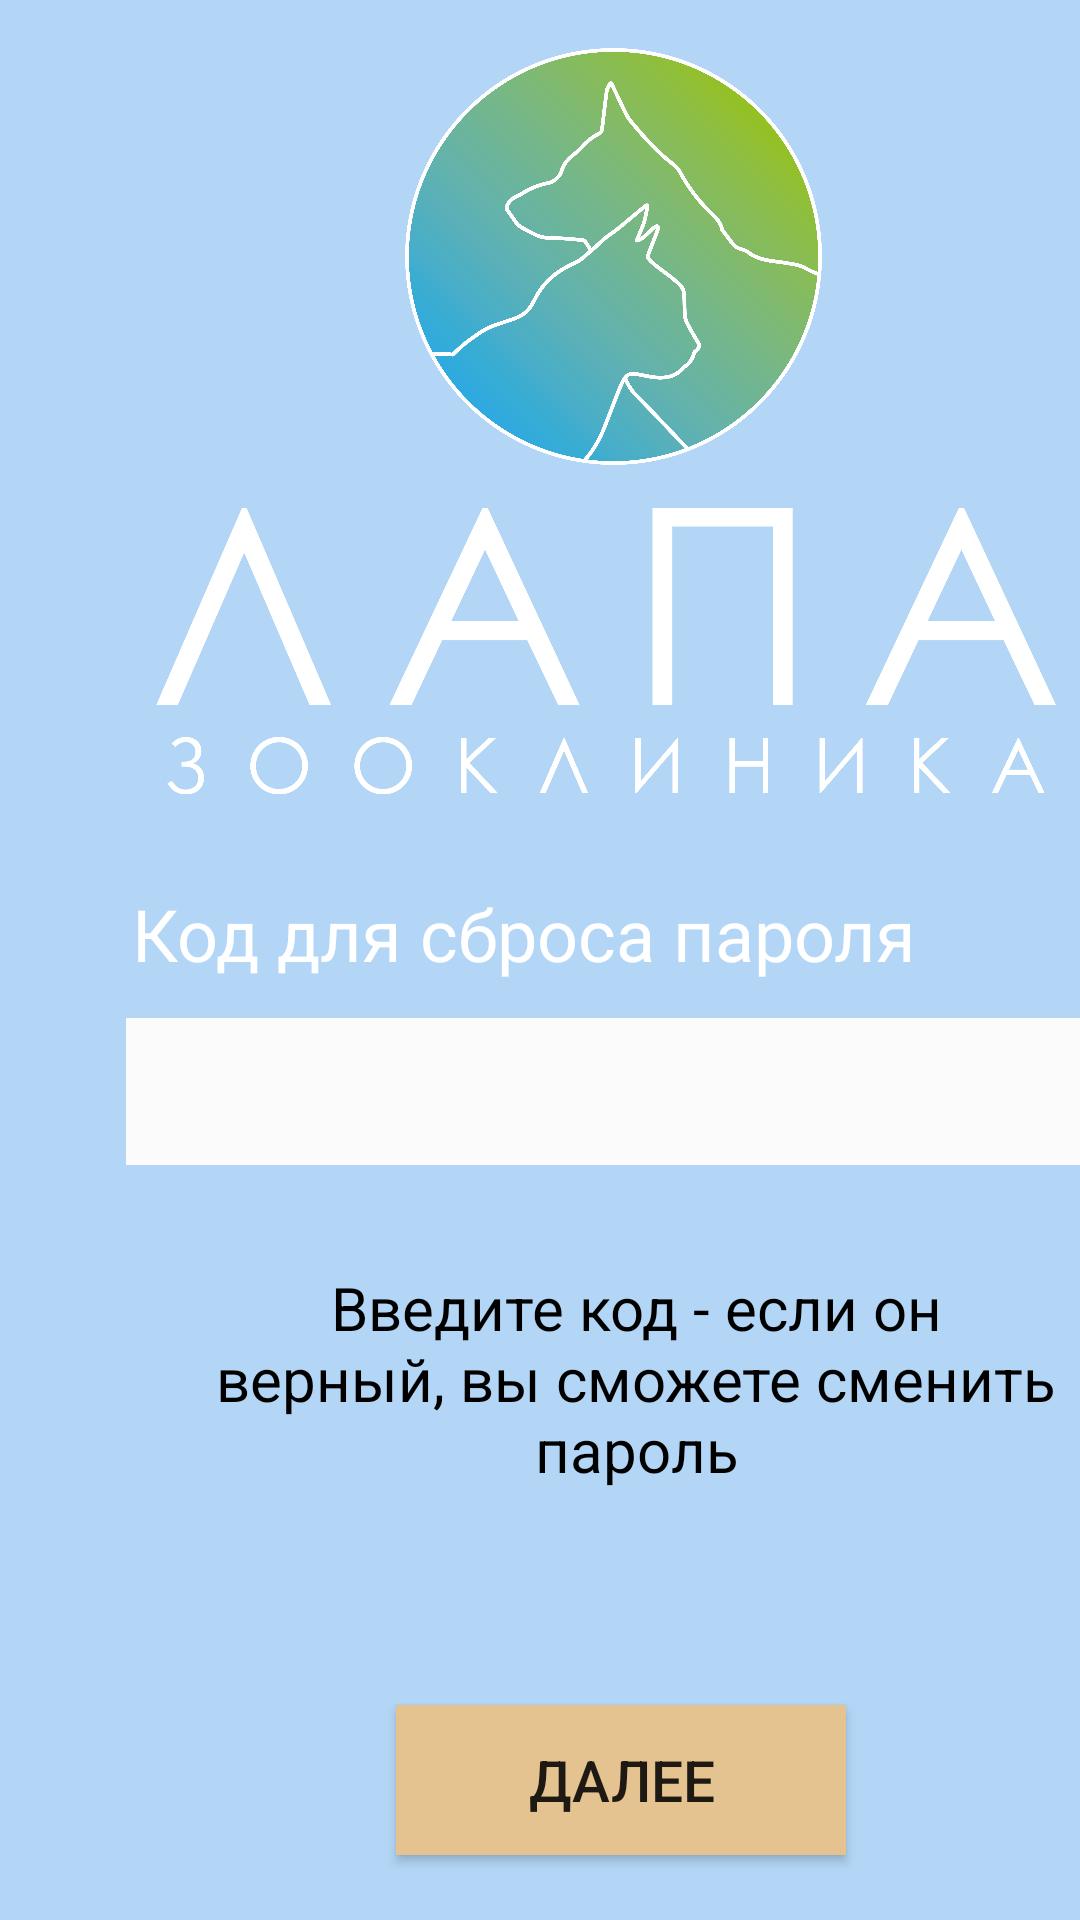

Produce the Android XML layout that renders to this screen, including the resource entries it uses.
<!-- AndroidManifest.xml: application theme Theme.Zoo_clinic -->
<!-- res/layout/activity_code.xml -->
<?xml version="1.0" encoding="utf-8"?>
<androidx.constraintlayout.widget.ConstraintLayout xmlns:android="http://schemas.android.com/apk/res/android"
    xmlns:app="http://schemas.android.com/apk/res-auto"
    xmlns:tools="http://schemas.android.com/tools"
    android:layout_width="match_parent"
    android:layout_height="match_parent"
    android:background="#9E85BDF1"
    tools:context=".code">

    <ImageView
        android:id="@+id/imageView2"
        android:layout_width="139dp"
        android:layout_height="139dp"
        android:layout_marginStart="135dp"
        android:layout_marginTop="16dp"
        app:layout_constraintStart_toStartOf="parent"
        app:layout_constraintTop_toTopOf="parent"
        app:srcCompat="@drawable/green" />

    <ImageView
        android:id="@+id/imageView4"
        android:layout_width="300dp"
        android:layout_height="100dp"
        android:layout_marginStart="52dp"
        android:layout_marginTop="12dp"
        app:layout_constraintStart_toStartOf="parent"
        app:layout_constraintTop_toBottomOf="@+id/imageView2"
        app:srcCompat="@drawable/resurs_6" />

    <EditText
        android:id="@+id/editTextTextPersonName3"
        android:layout_width="350dp"
        android:layout_height="49dp"
        android:layout_marginStart="42dp"
        android:layout_marginTop="12dp"
        android:background="#FBFBFB"
        android:ems="10"
        android:inputType="textPersonName"
        android:textColor="#000000"
        app:layout_constraintStart_toStartOf="parent"
        app:layout_constraintTop_toBottomOf="@+id/textView35" />

    <TextView
        android:id="@+id/textView35"
        android:layout_width="wrap_content"
        android:layout_height="wrap_content"
        android:layout_marginStart="44dp"
        android:layout_marginTop="28dp"
        android:text="Код для сброса пароля"
        android:textColor="#FFFFFF"
        android:textSize="24sp"
        app:layout_constraintStart_toStartOf="parent"
        app:layout_constraintTop_toBottomOf="@+id/imageView4" />

    <TextView
        android:id="@+id/textView36"
        android:layout_width="324dp"
        android:layout_height="130dp"
        android:layout_marginStart="50dp"
        android:layout_marginTop="14dp"
        android:padding="20dp"
        android:text="Введите код - если он верный, вы сможете сменить пароль"
        android:textAlignment="center"
        android:textColor="#000000"
        android:textSize="20dp"
        app:layout_constraintStart_toStartOf="parent"
        app:layout_constraintTop_toBottomOf="@+id/editTextTextPersonName3" />

    <androidx.appcompat.widget.AppCompatButton
        android:id="@+id/nextCodeButton"
        android:layout_width="150dp"
        android:layout_height="50dp"
        android:layout_marginStart="132dp"
        android:layout_marginTop="36dp"
        android:background="#E5C390"
        android:padding="10dp"
        android:text="Далее"
        android:textAlignment="center"
        android:textSize="19sp"
        app:layout_constraintStart_toStartOf="parent"
        app:layout_constraintTop_toBottomOf="@+id/textView36" />

    <androidx.appcompat.widget.AppCompatButton
        android:id="@+id/backCodeButton"
        android:layout_width="150dp"
        android:layout_height="50dp"
        android:layout_marginStart="132dp"
        android:layout_marginTop="24dp"
        android:background="#E5C390"
        android:padding="10dp"
        android:text="Назад"
        android:textAlignment="center"
        android:textSize="19sp"
        app:layout_constraintStart_toStartOf="parent"
        app:layout_constraintTop_toBottomOf="@+id/nextCodeButton" />

</androidx.constraintlayout.widget.ConstraintLayout>
<!-- resources referenced by this layout -->
<resources>
  <!-- drawable green: png bitmap (drawable-v24, 456788 bytes) -->
  <!-- drawable resurs_6: png bitmap (drawable, 60361 bytes) -->
  <style name="Theme.Zoo_clinic" parent="Theme.MaterialComponents.DayNight.DarkActionBar">
          
          <item name="colorPrimary">@color/purple_500</item>
          <item name="colorPrimaryVariant">@color/purple_700</item>
          <item name="colorOnPrimary">@color/white</item>
          
          <item name="colorSecondary">@color/teal_200</item>
          <item name="colorSecondaryVariant">@color/teal_700</item>
          <item name="colorOnSecondary">@color/black</item>
          
          <item name="android:statusBarColor" tools:targetApi="l">?attr/colorPrimaryVariant</item>
          
      </style>
  <!-- not gathered from this repository: default colours our renderer supplied (Android Studio template values) -->
  <color name="purple_500">#FF6200EE</color>
  <color name="purple_700">#FF3700B3</color>
  <color name="teal_200">#FF03DAC5</color>
  <color name="teal_700">#FF018786</color>
  <color name="black">#FF000000</color>
  <color name="white">#FFFFFFFF</color>
</resources>
